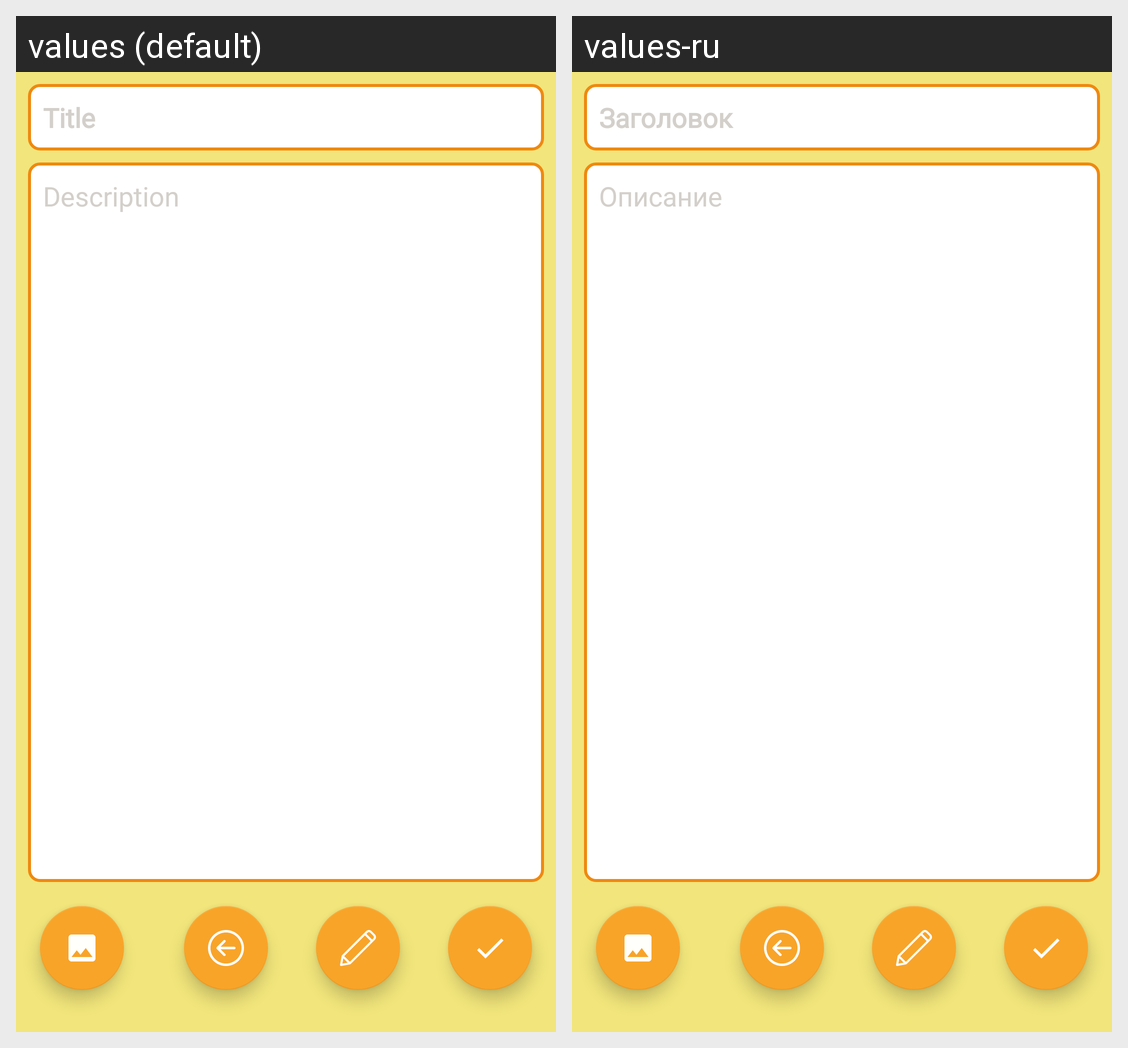

Here is an Android app screen in its default locale and in the app's own translations. Write out the translated-string differences for the strings that appear on this screen.
Android screen res/layout/edit_activity.xml rendered under 2 locales, left to right: values (default), values-ru. Device: Nexus 5 (rendered at 1080×1920; each locale shown at half size, 540×960, under a caption strip naming it); theme AppTheme.
Strings drawn on this screen, with the default value and each locale's value (text and hints the layout hard-codes, and strings that could not be matched under every locale, appear in the picture but are not listed):

ed_title_hint
  values: Title
  values-ru: Заголовок

ed_desc_hint
  values: Description
  values-ru: Описание
